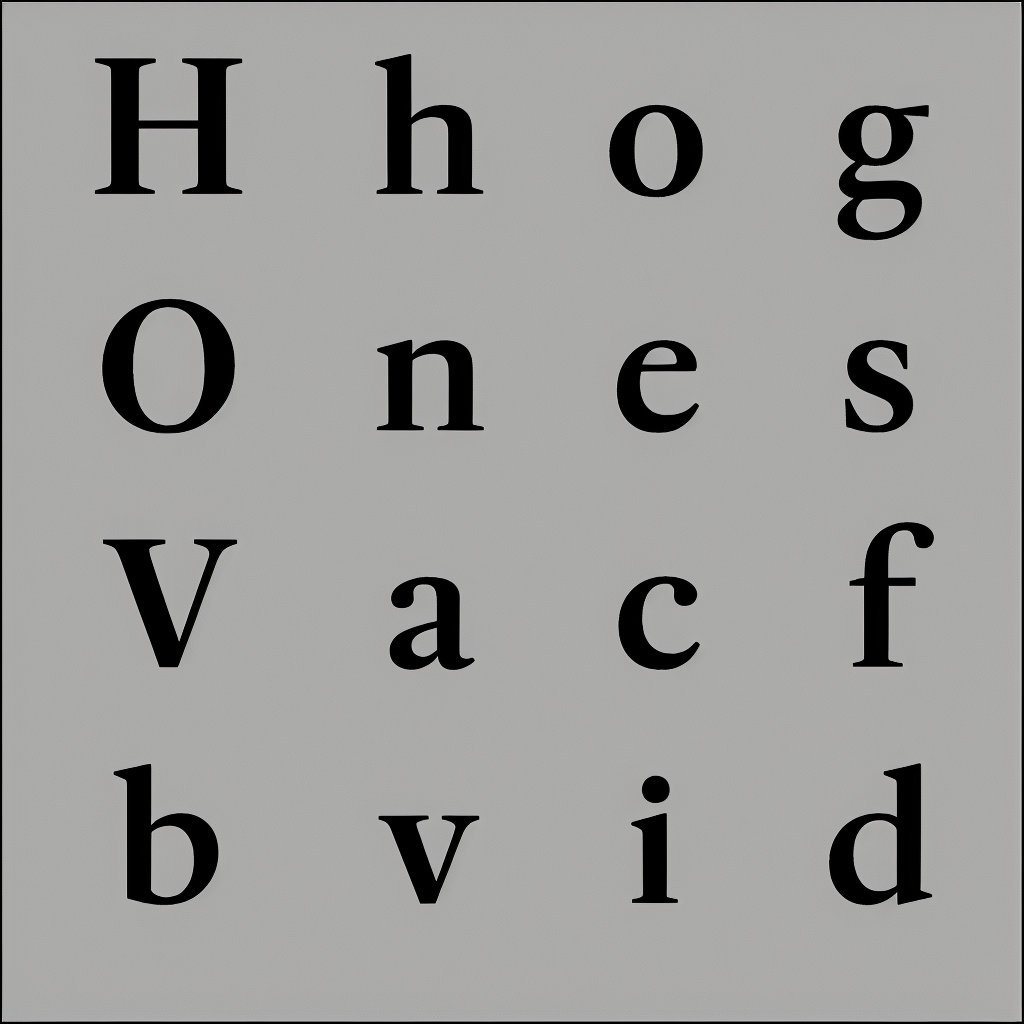
Generation parameters embedded in this image by AUTOMATIC1111 Stable Diffusion web UI or a fork of it (Forge, ...) (PNG 'parameters' text chunk):
almaTextSerif on black and white background
Steps: 50, Sampler: Euler a, CFG scale: 7, Seed: 3054179585, Size: 1024x1024, Model hash: 993f2358